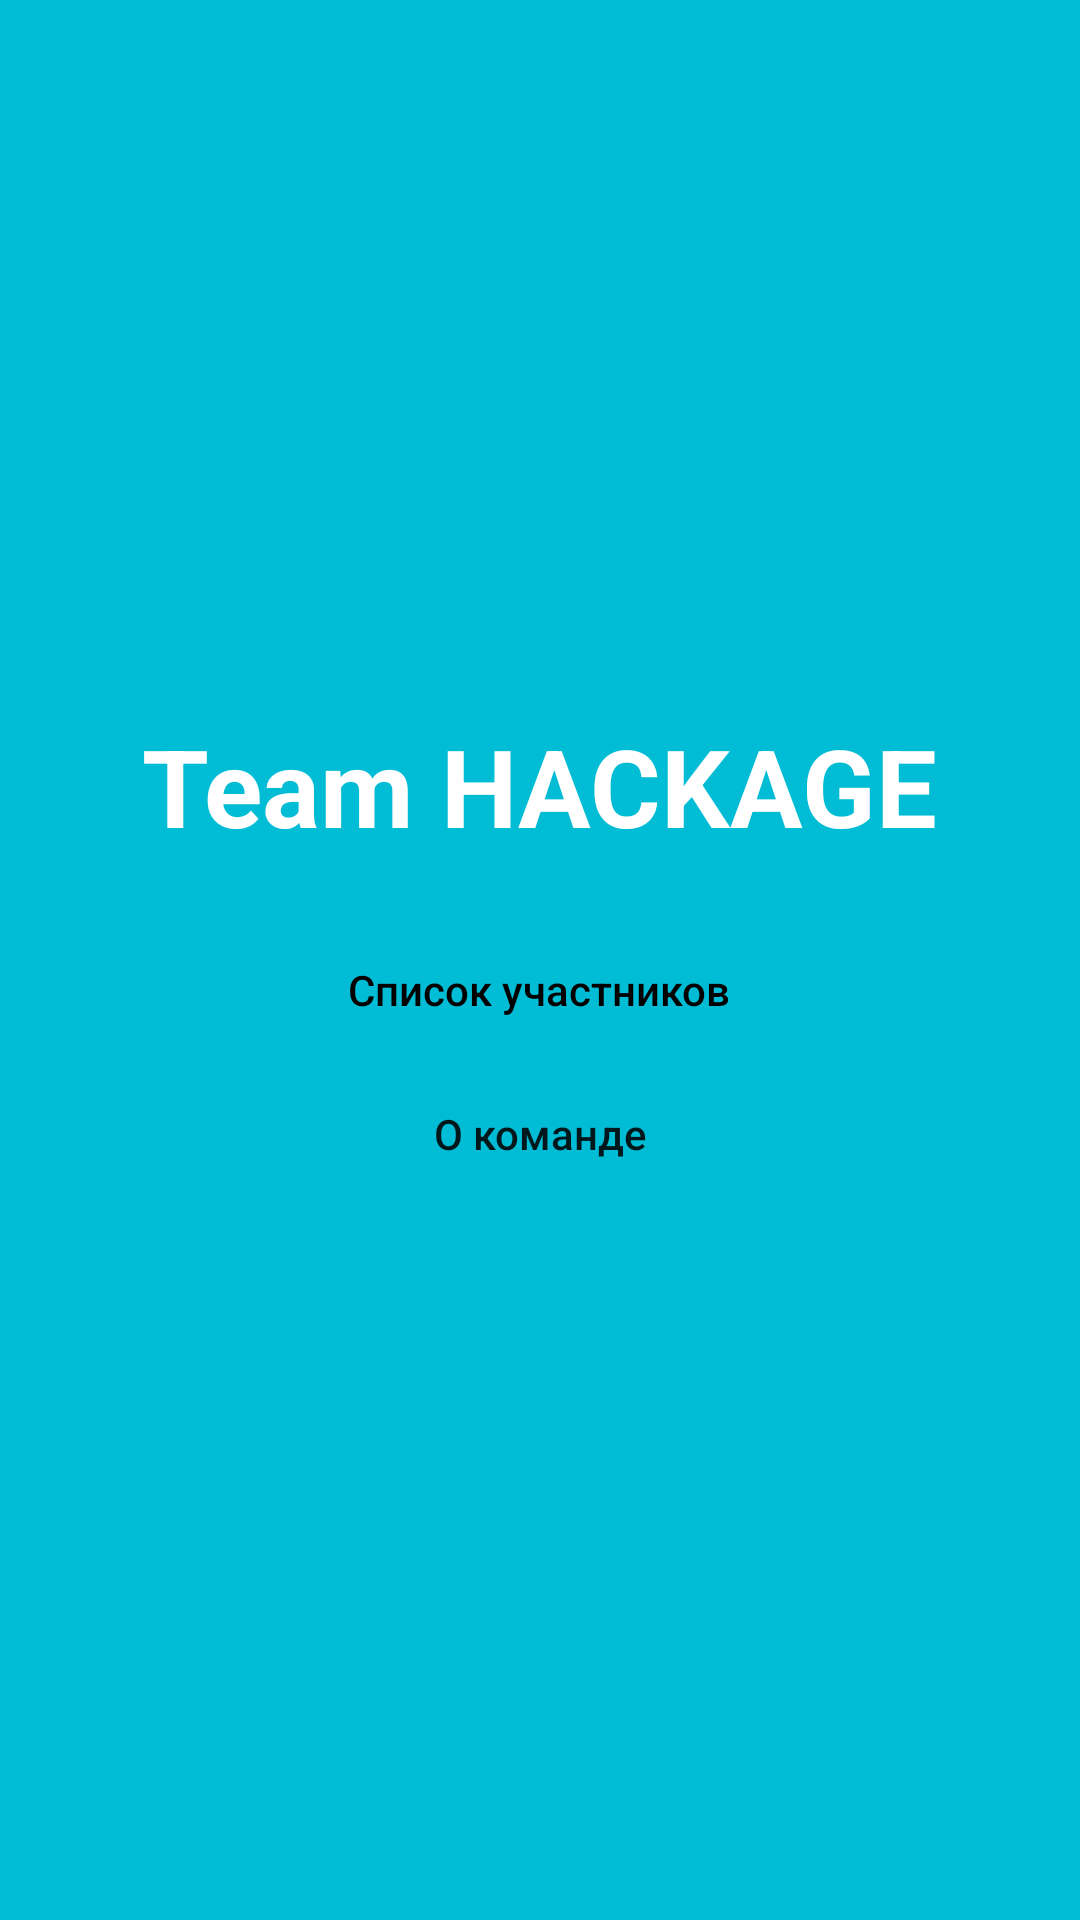

Write the Android layout XML for this screen, with the resource values it uses.
<!-- AndroidManifest.xml: application theme AppTheme -->
<!-- res/layout/activity_main.xml -->
<?xml version="1.0" encoding="utf-8"?>

<LinearLayout
    xmlns:android="http://schemas.android.com/apk/res/android"
    xmlns:tools="http://schemas.android.com/tools"
    xmlns:app="http://schemas.android.com/apk/res-auto"
    android:layout_width="match_parent"
    android:layout_height="match_parent"
    android:orientation="horizontal"
    android:background="@color/colorPrimary"
    tools:context="com.example.tsundere.teamhackage.MainActivity">

    <LinearLayout
        android:layout_width="match_parent"
        android:layout_height="wrap_content"
        android:orientation="vertical"
        android:layout_gravity="center">

        <TextView
            android:id="@+id/teamTitle"
            android:layout_width="wrap_content"
            android:layout_height="wrap_content"
            android:layout_gravity="center"
            android:text="@string/HackageName"
            android:textColor="@android:color/background_light"
            android:textSize="36sp"
            android:textStyle="bold" />

        <Button
            android:id="@+id/toMemberListButton"
            android:layout_width="wrap_content"
            android:layout_height="wrap_content"
            android:layout_gravity="center"
            android:layout_marginTop="20dp"
            android:background="?android:attr/selectableItemBackground"
            android:onClick="toMemberListOnClickListener"
            android:text="@string/toMemberList"
            android:textAllCaps="false"
            android:textColor="@android:color/black" />

        <Button
            android:id="@+id/toAboutTeamButton"
            android:layout_width="wrap_content"
            android:layout_height="wrap_content"
            android:layout_gravity="center"
            android:layout_weight="1"
            android:background="?android:attr/selectableItemBackground"
            android:text="@string/toAboutTeam"
            android:onClick="toAboutTeamOnClickListener"
            android:textAllCaps="false" />
    </LinearLayout>

</LinearLayout>
<!-- resources referenced by this layout -->
<resources>
  <color name="colorPrimary">#00BCD4</color>
  <string name="HackageName">Team HACKAGE</string>
  <string name="toAboutTeam">О команде</string>
  <string name="toMemberList">Список участников</string>
  <style name="AppTheme" parent="Theme.AppCompat.Light.NoActionBar">
          
          <item name="colorPrimary">@color/colorPrimary</item>
          <item name="colorPrimaryDark">@color/colorPrimaryDark</item>
          <item name="colorAccent">@color/colorAccent</item>
      </style>
  <color name="colorPrimaryDark">#0097a7</color>
  <color name="colorAccent">#ffea00</color>
</resources>
